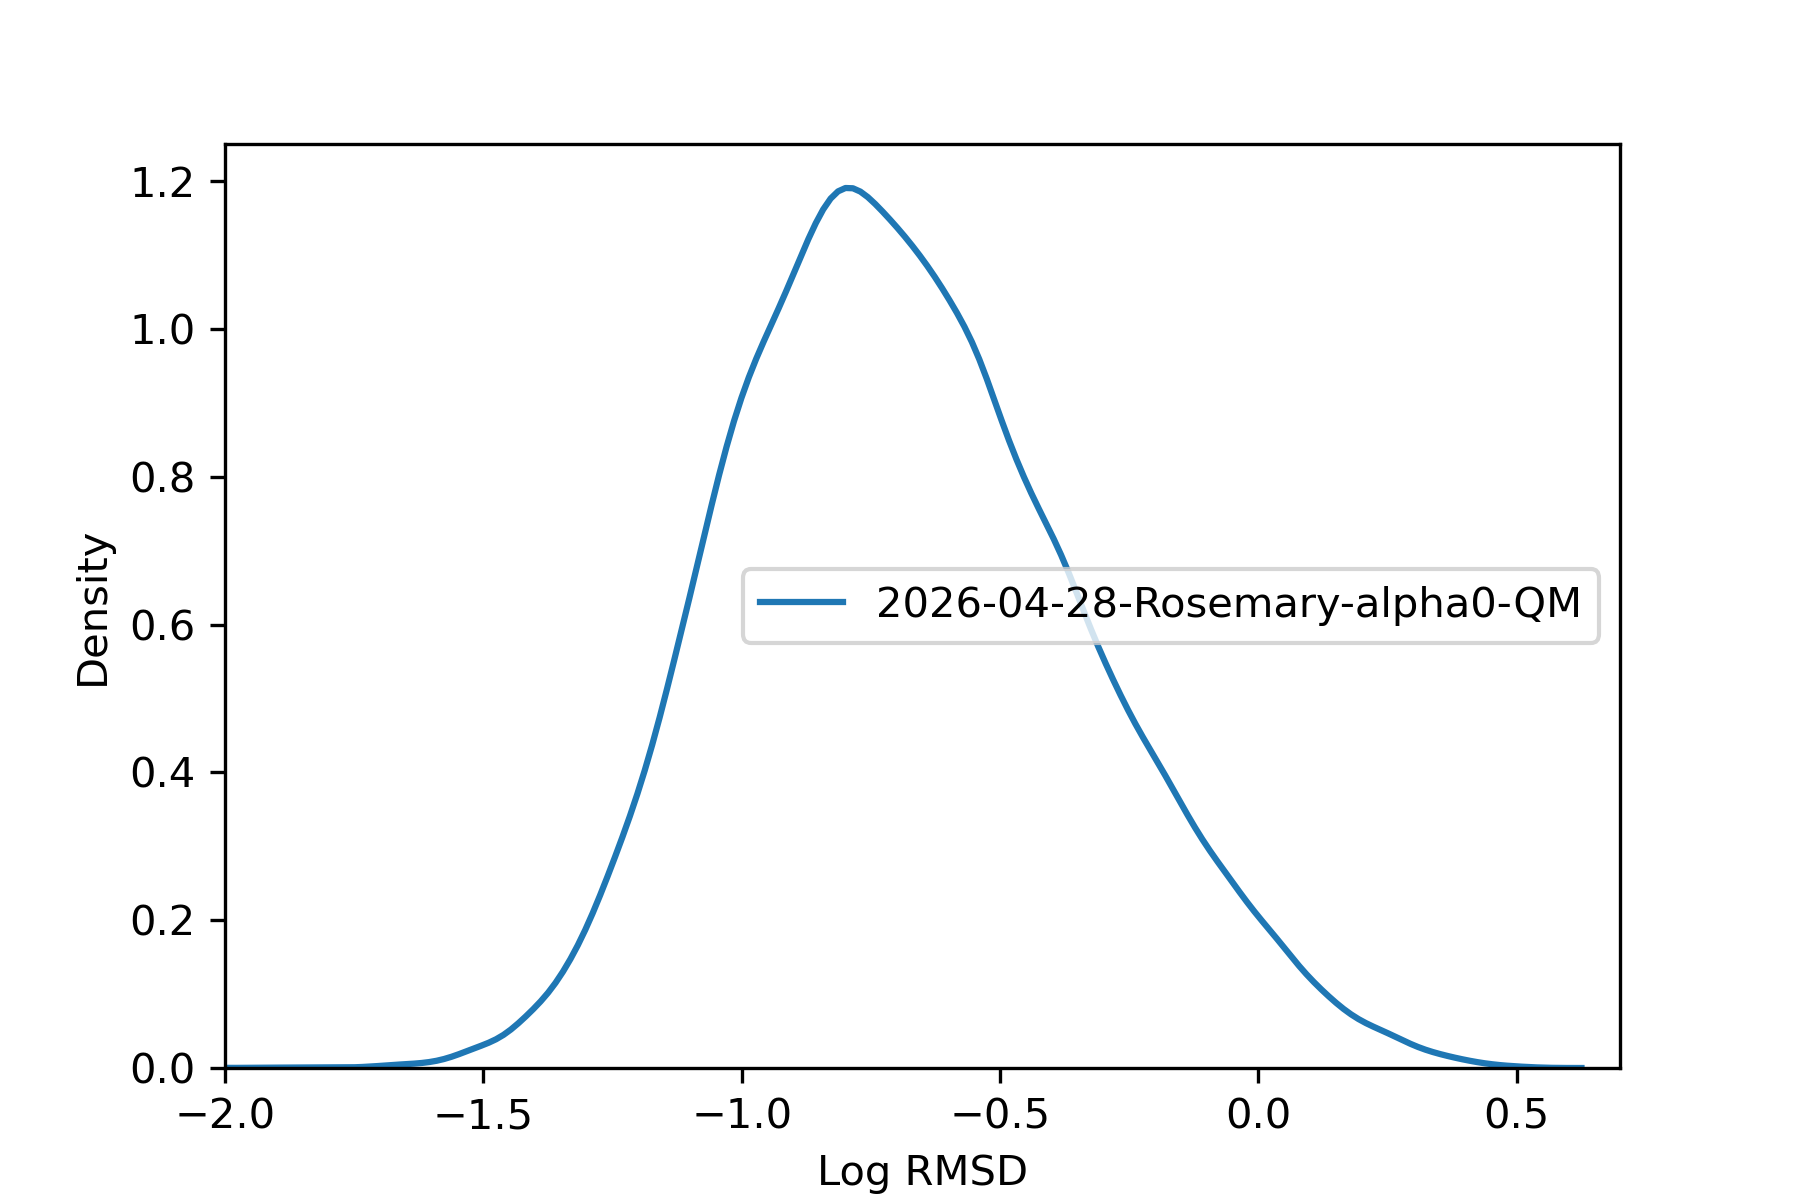

The data file committed next to this chart (first rows):
, rmsd
36975451, 0.3382
36975452, 0.2549
36975453, 0.2122
36975454, 0.1881
36975455, 0.1483
36975456, 0.2249
36991787, 0.06771
36991788, 0.6336
36991789, 0.07938
36991790, 0.0593
36991791, 0.3601
36991792, 0.08012
36991793, 0.8855
36991794, 0.07834
36991795, 0.08148
36991796, 0.07075
36987706, 0.06427
36987707, 0.05833
36984387, 0.1863
36984388, 0.1814
36984389, 0.2695
36973916, 0.07011
36973917, 0.07056
36973918, 0.1147
36973919, 0.112
37014846, 0.4897
37014847, 0.4516
37014848, 0.4978
37014850, 0.4852
37014852, 0.4762
37014853, 0.3585
36991461, 0.3984
36991463, 0.2569
36991465, 0.1047
36991466, 0.3595
36991468, 0.3501
36969580, 0.07881
36969581, 0.07983
37016997, 0.03876
37015999, 0.1427
37016000, 0.1402
36972482, 0.2078
36972484, 0.2274
36972485, 0.06475
36972486, 0.2272
36972489, 0.07089
36973802, 0.1131
37016100, 0.1402
37016102, 0.07143
36974444, 0.1491
36968620, 0.2171
36968621, 0.1743
37013461, 0.6675
37013465, 1.196
37014214, 0.2754
37014215, 0.2756
37014216, 0.06055
37014217, 0.2012
37008313, 0.4113
37008314, 0.41
... 64,414 more rows
